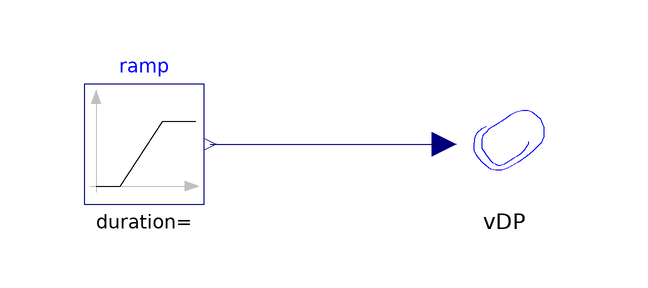

The Modelica model whose source follows is shown above as a component diagram (icons at their Placement, wires along their Line points).

model VDPramp
      VDP vDP annotation (Placement(transformation(extent={{20,0},{40,20}})));
      Modelica.Blocks.Sources.Ramp ramp
        annotation (Placement(transformation(extent={{-40,0},{-20,20}})));
    equation
      connect(ramp.y, vDP.u) annotation (Line(
          points={{-19,10},{20,10}},
          color={0,0,127},
          smooth=Smooth.None));
      annotation (
        Diagram(graphics),
        experiment(StopTime=10, NumberOfIntervals=50),
        Documentation(info="<HTML>
<p>
input: ramp function
</p>
<p>
Simulation time: 10s
</p>


</HTML>"));
    end VDPramp;